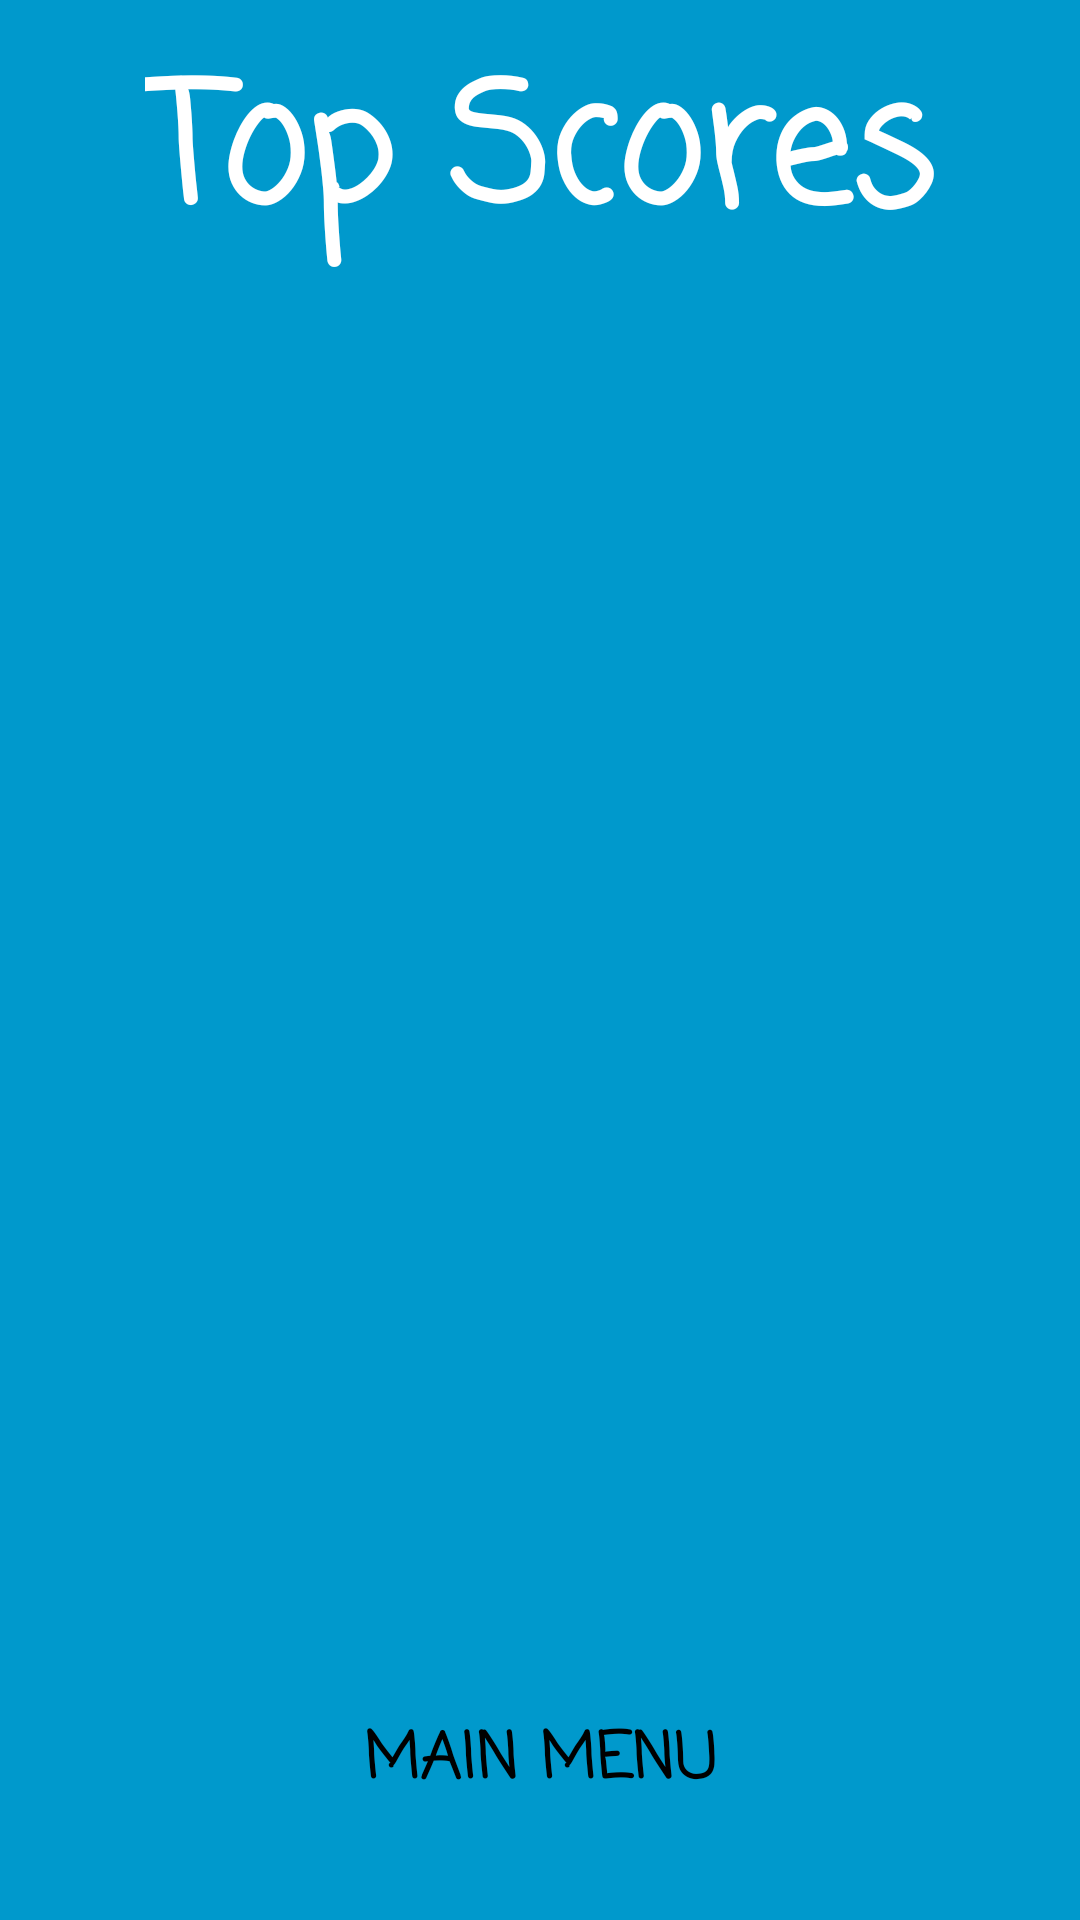

Android layout source for this screen:
<!-- AndroidManifest.xml: application theme AppTheme -->
<!-- res/layout/activity_high_scores.xml -->
<?xml version="1.0" encoding="utf-8"?>
<LinearLayout xmlns:android="http://schemas.android.com/apk/res/android"
    xmlns:tools="http://schemas.android.com/tools"
    android:layout_width="match_parent"
    android:layout_height="match_parent"
    android:orientation="vertical"
    tools:context="com.nikolas.rock_paper_scissors_lizard_spock.HighScoresActivity"
    android:background="@color/colorPrimaryDark">

    <RelativeLayout
        android:layout_width="match_parent"
        android:layout_height="0dp"
        android:layout_weight="2">

        <TextView
            android:id="@+id/top_scores"
            style="@style/GameLargeText"
            android:layout_width="wrap_content"
            android:layout_height="wrap_content"
            android:layout_centerInParent="true"
            android:text="Top Scores"/>

    </RelativeLayout>


    <ListView
        android:layout_width="match_parent"
        android:layout_height="0dp"
        android:layout_margin="30dp"
        android:layout_weight="7"
        android:id="@+id/highScoreList"
        android:cacheColorHint="@color/material_grey_100"
        android:divider="@android:color/transparent"
        />

    <RelativeLayout
        android:layout_width="match_parent"
        android:layout_height="0dp"
        android:layout_weight="2">

        <Button
            android:id="@+id/MainMenuButton"
            style="@style/ButtonStyle"
            android:layout_centerInParent="true"
            android:text="Main Menu"
            />

    </RelativeLayout>

</LinearLayout>
<!-- resources referenced by this layout -->
<resources>
  <color name="colorPrimaryDark">#FF0099CC</color>
  <style name="ButtonStyle">
          <item name="android:layout_height">45dp</item>
          <item name="android:layout_width">140dp</item>
          <item name="android:fontFamily">casual</item>
          <item name="android:textSize">21sp</item>
          <item name="android:textStyle">bold</item>
          <item name="android:background">@android:color/transparent</item>
          <item name="android:textColor">@android:color/black</item>
      </style>
  <style name="GameLargeText">
          <item name="android:layout_height">wrap_content</item>
          <item name="android:layout_width">wrap_content</item>
          <item name="android:fontFamily">casual</item>
          <item name="android:textStyle">bold</item>
          <item name="android:textSize">55sp</item>
          <item name="android:textColor">@android:color/white</item>
      </style>
  <style name="AppTheme" parent="Theme.AppCompat.Light.NoActionBar">
          
          <item name="colorPrimary">@color/colorPrimary</item>
          <item name="colorPrimaryDark">@color/colorPrimaryDark</item>
          <item name="colorAccent">@color/colorAccent</item>
      </style>
  <color name="colorPrimary">#FF33B5E5</color>
  <color name="colorAccent">#DA03B6</color>
</resources>
